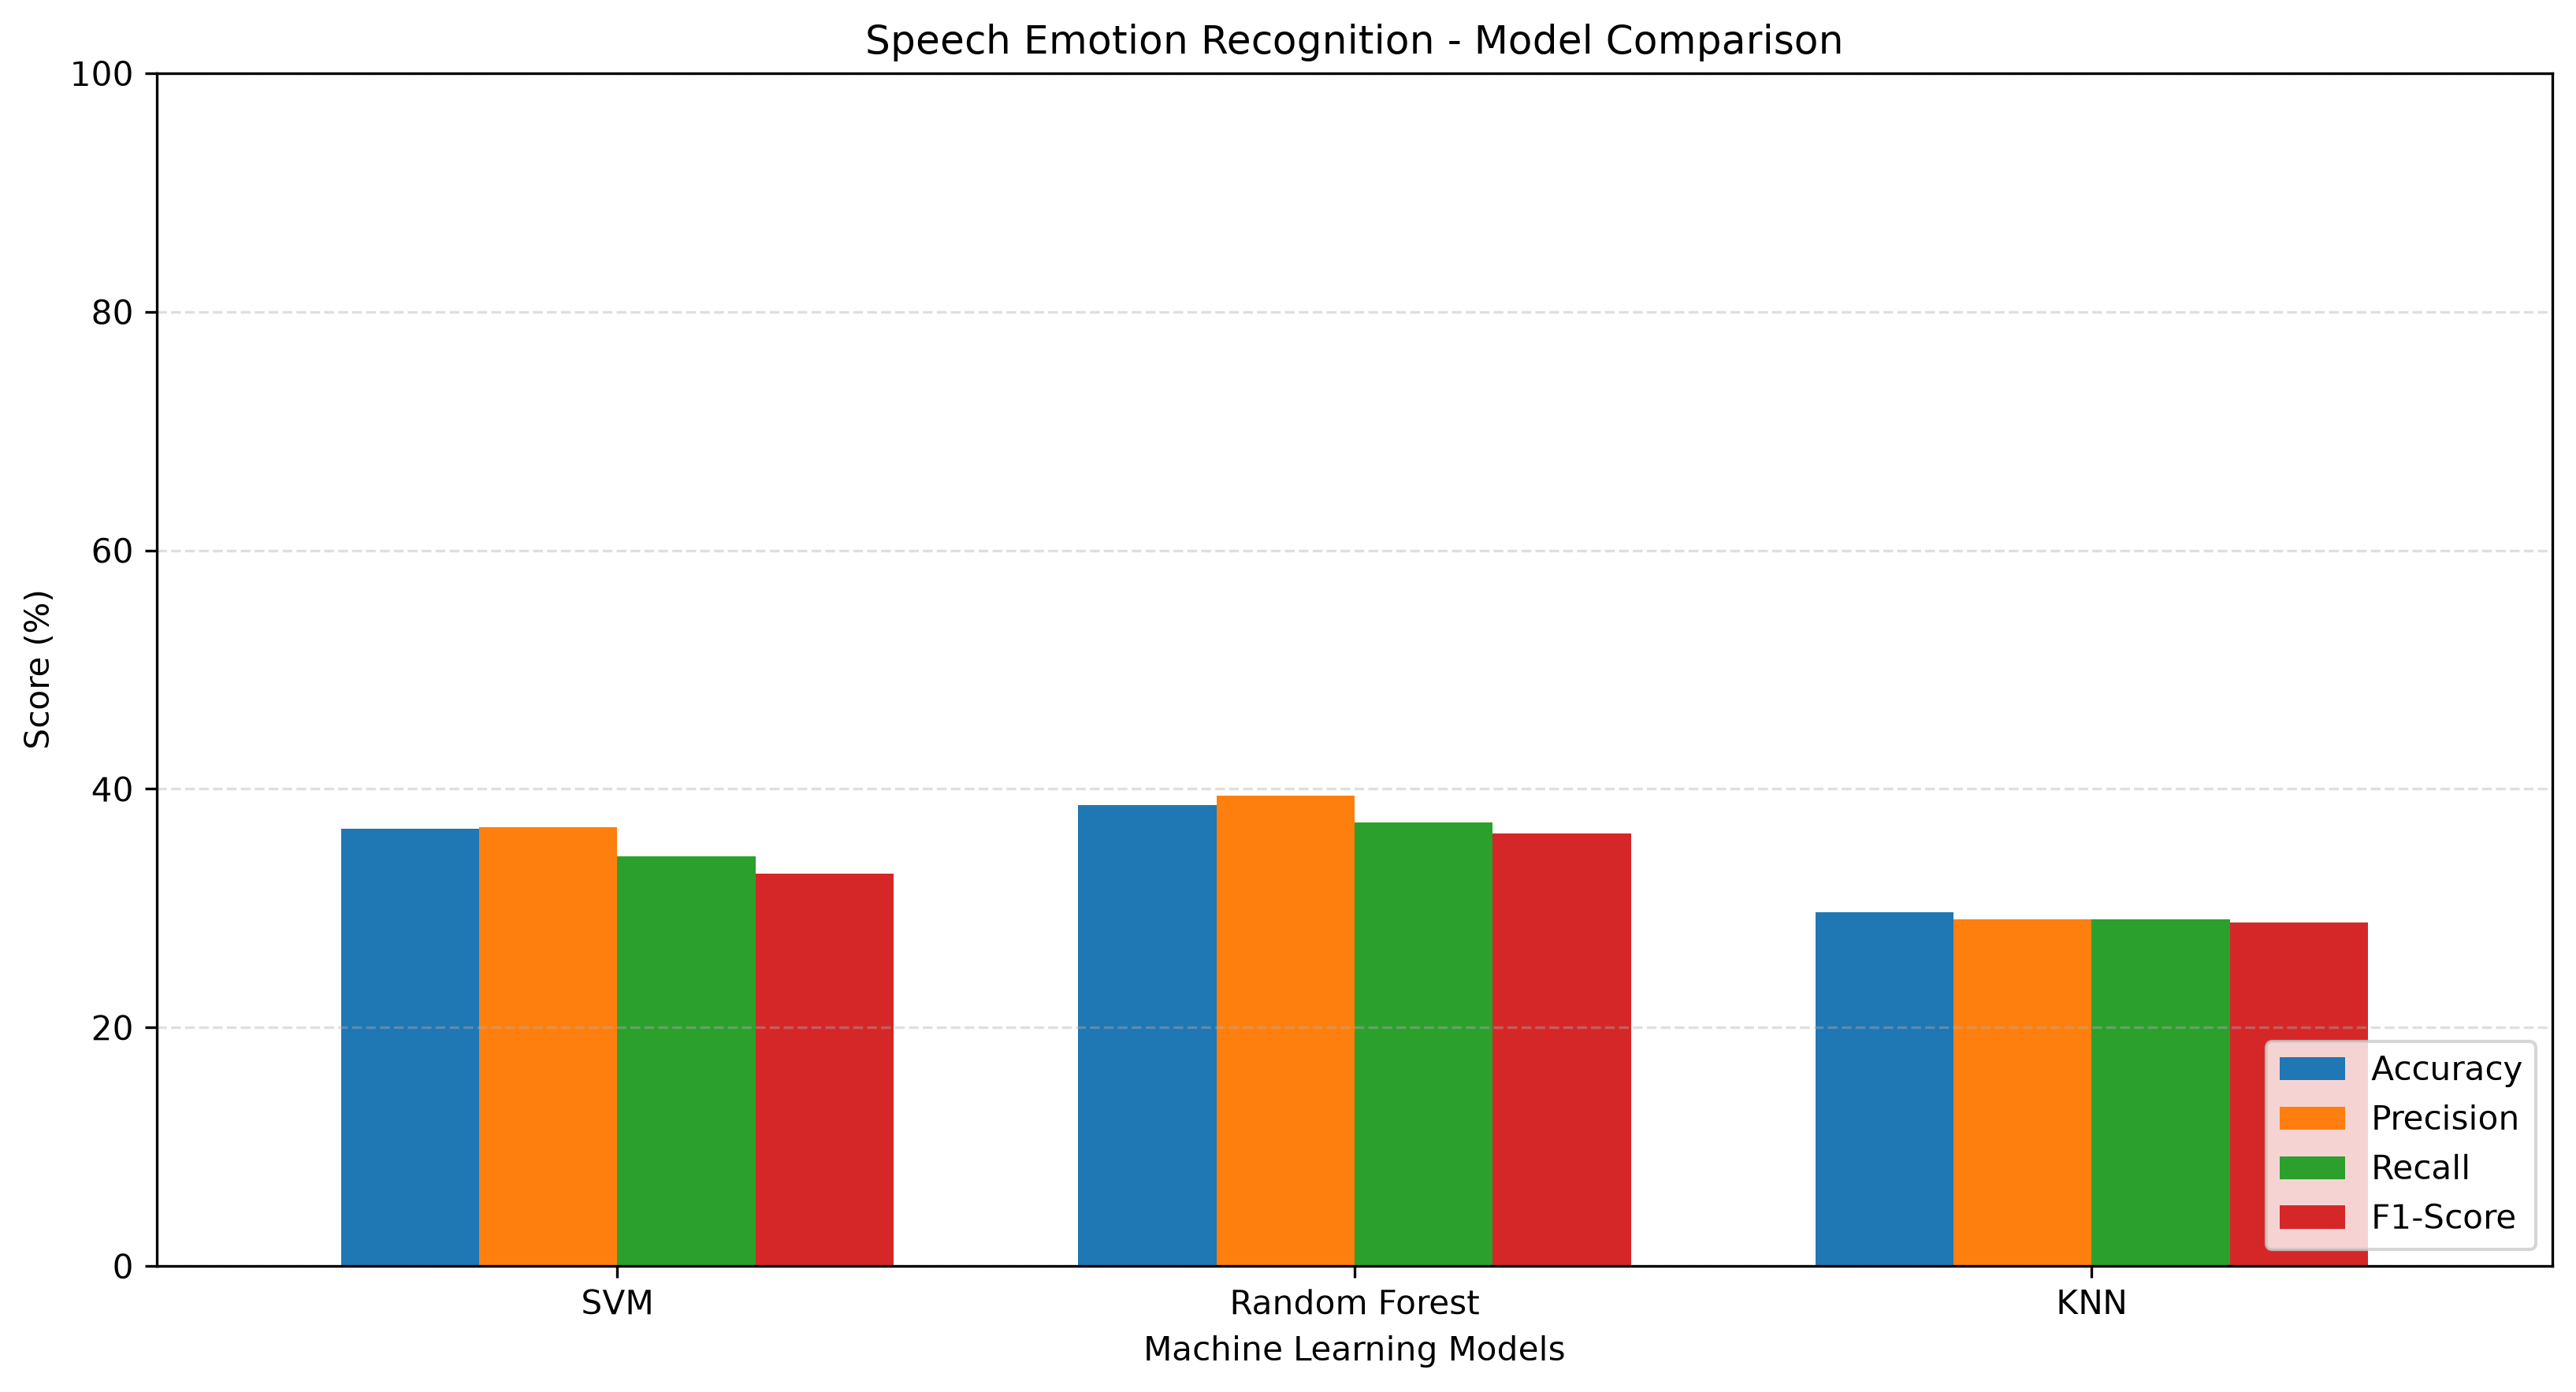

The file beside this chart, header and first rows:
Model, Accuracy, Precision, Recall, F1-Score
SVM, 36.67, 36.77, 34.38, 32.88
Random Forest, 38.67, 39.41, 37.19, 36.24
KNN, 29.67, 29.09, 29.06, 28.83
